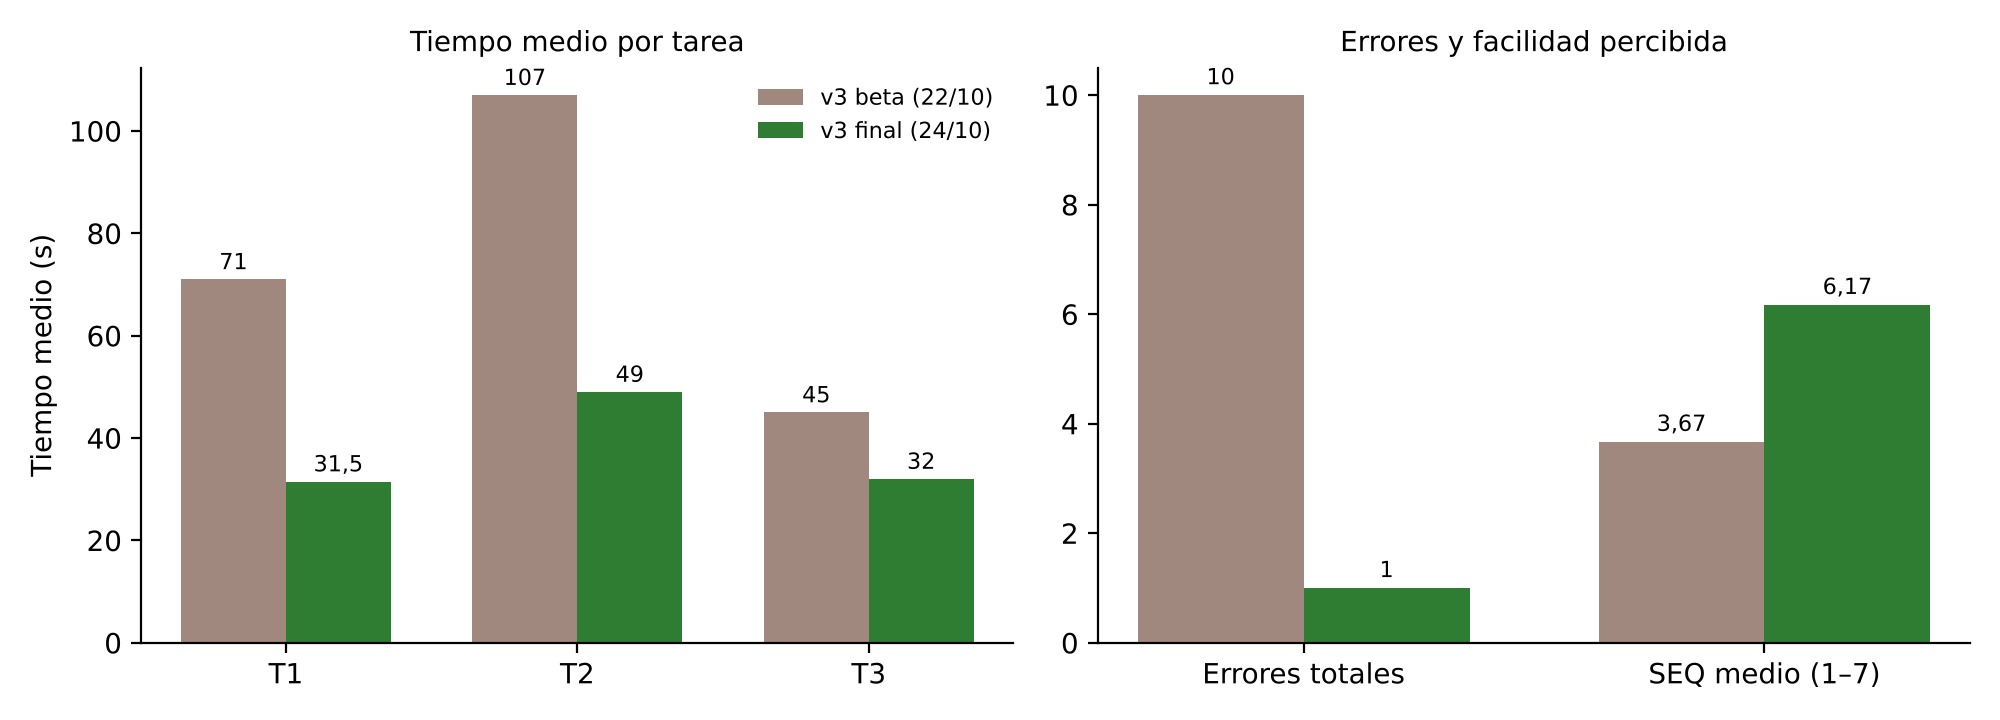

The table this chart was drawn from, first rows:
fecha, version, participante, condicion, tarea, exito, tiempo_s, errores, seq_1a7, heuristica_criterio, observacion, hallazgo
2026-10-22, v3-beta, P01, mouse y teclado, T1, S, 58, 1, 5, N9, Escribió «cafe» sin tilde: 0 productos y…, H4
2026-10-22, v3-beta, P01, mouse y teclado, T2, P, 118, 3, 2, N5; N9, Quitó el sanduche sin dudar. Ingresó 09:…, H1
2026-10-22, v3-beta, P01, mouse y teclado, T3, S, 49, 0, 4, N1; N9, Con el fallo de red apareció «Error al e…, H3
2026-10-22, v3-beta, P02, solo teclado, T1, S, 84, 3, 4, A1; N1, Buscó «café» (solo apareció Café america…, H2; H4
2026-10-22, v3-beta, P02, solo teclado, T2, S, 96, 2, 3, A2; N5; N3, Tras «Quitar», el aviso con «Deshacer» d…, H1; H2; H5
2026-10-22, v3-beta, P02, solo teclado, T3, S, 41, 1, 4, A2; N1; N9, No percibió el error de envío: el aviso …, H3; H2
2026-10-24, v3-final, P01, mouse y teclado, T1, S, 24, 0, 7, N9, «cafe» mostró 2 productos (Café american…, H4
2026-10-24, v3-final, P01, mouse y teclado, T2, S, 46, 0, 6, N5, Leyó «Entre las 09:51 y las 17:45» bajo …, H1
2026-10-24, v3-final, P01, mouse y teclado, T3, S, 31, 0, 6, N1; N9, Ante el error leyó «no se cobró nada» y …, H3
2026-10-24, v3-final, P02, solo teclado, T1, S, 39, 0, 6, A1, Usó «Saltar al contenido» en el primer T…, H2; H4
2026-10-24, v3-final, P02, solo teclado, T2, S, 52, 1, 6, A2; N5; N3, Tras «Quitar» el foco pasó a «Deshacer» …, H1; H5
2026-10-24, v3-final, P02, solo teclado, T3, S, 33, 0, 6, A2; N1; N9, El foco pasó al aviso de error y lo leyó…, H3
